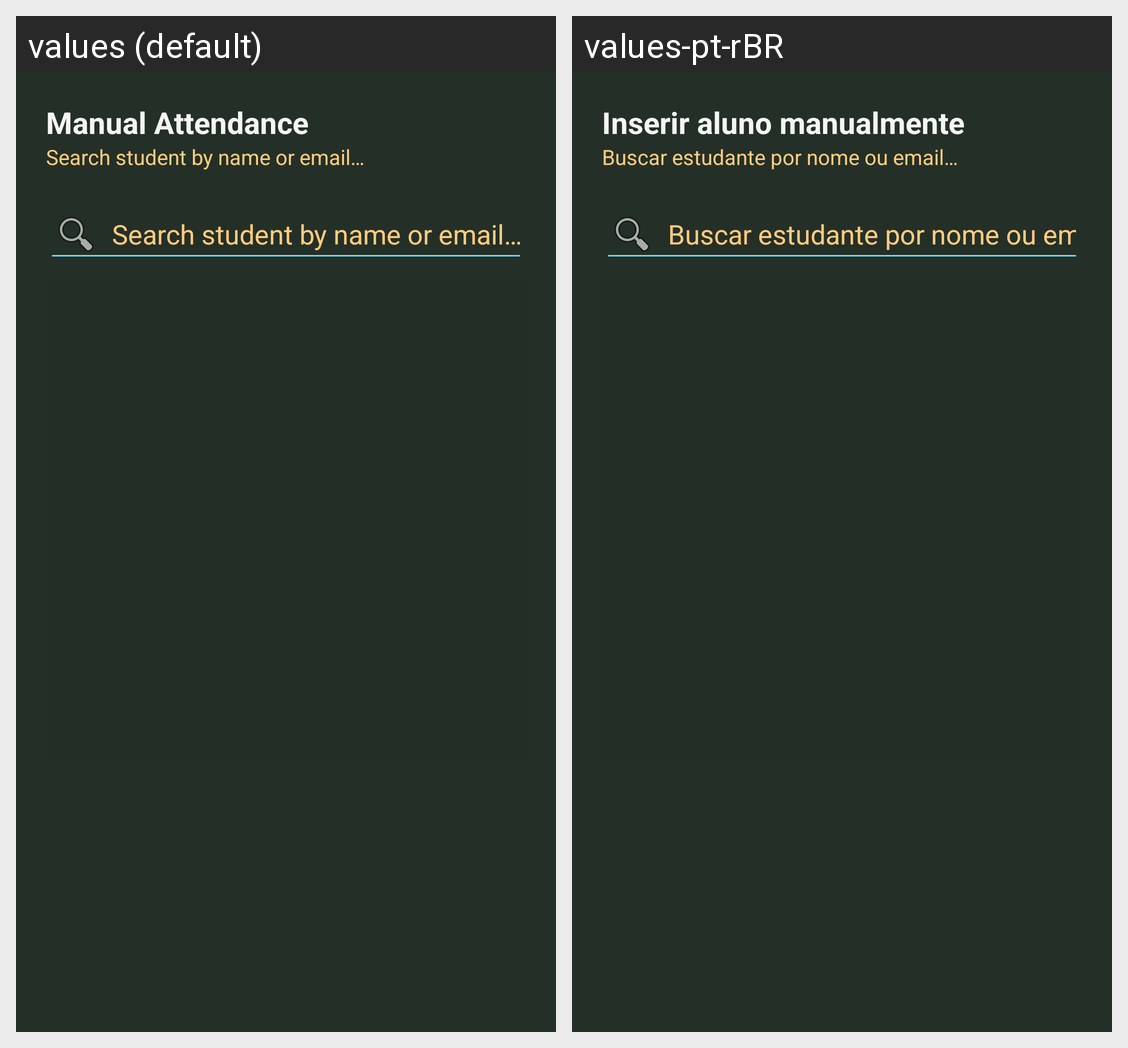

This grid shows one Android layout under two languages. Give, for every string resource on the screen, its name, the default text and each shown locale's text.
Android screen res/layout/dialog_search_student.xml rendered under 2 locales, left to right: values (default), values-pt-rBR. Device: Nexus 5 (rendered at 1080×1920; each locale shown at half size, 540×960, under a caption strip naming it); theme Theme.Presensor.
Strings drawn on this screen, with the default value and each locale's value (text and hints the layout hard-codes, and strings that could not be matched under every locale, appear in the picture but are not listed):

title_manual_attendance
  values: Manual Attendance
  values-pt-rBR: Inserir aluno manualmente

hint_search_student
  values: Search student by name or email…
  values-pt-rBR: Buscar estudante por nome ou email…
